3-way image classification set "augmented_synth_line" from GitHub (psykodan/aiPrint-Data-Creation); label vocabulary: good, over-printed, under-printed.

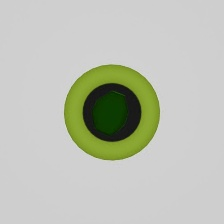
Label: under-printed

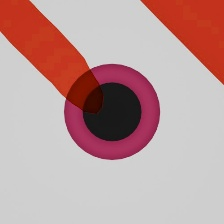
Label: under-printed

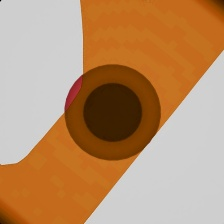
Label: good

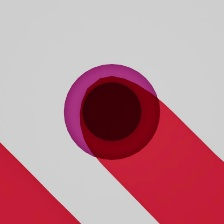
Label: over-printed

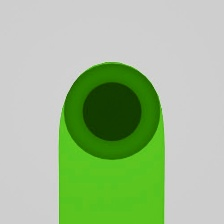
Label: over-printed

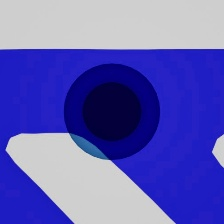
Label: over-printed
